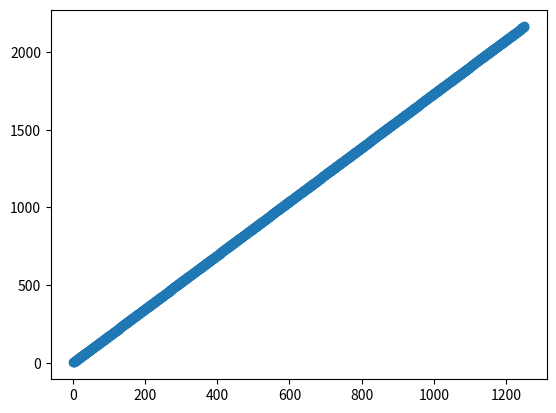

This chart was generated by the following Python code:
import numpy as np
import matplotlib.pyplot as plt

def a_x(r0x,r0y):
    a1x=0
    for i in range(1,n+1):
        r=np.sqrt((r0x-Rx[i])**2+(r0y-Ry[i])**2)
        a1x+=-g*M[i]*(Rx[i]-r0x)/r**3
    return a1x

def a_y(r0x,r0y):
    a1y=0
    for i in range(1,n+1):
        r=np.sqrt((r0x-Rx[i])**2+(r0y-Ry[i])**2)
        a1y+=-g*M[i]*(Ry[i]-r0y)/r**3
    return a1y

dt=1
i=0
g=6.67e-11
j=0
n=1

Rx=[0]*2
Ry=[0]*2
M=[0]*2
Rx[1]=50
Ry[1]=50
M[1]=1000000

rx=0
ry=0
v=5
alpha=np.pi/3
vx=v*np.cos(alpha)
vy=v*np.sin(alpha)

X=[]
Y=[]

while (j<1000):
    r1x=rx
    r1y=ry
    v1x=vx
    v1y=vy
    a1x=a_x(r1x,r1y)
    a1y=a_y(r1x,r1y)

    r2x=r1x+v1x*dt/2
    r2y=r1y+v1y*dt/2
    v2x=v1x+a1x*dt/2
    v2y=v1y+a1y*dt/2
    a2x=a_x(r2x,r2y)
    a2y=a_y(r2x,r2y)

    r3x=r1x+v2x*dt/2
    r3y=r1y+v2y*dt/2
    v3x=v1x+a2x*dt/2
    v3y=v1y+a2y*dt/2
    a3x=a_x(r3x,r3y)
    a3y=a_y(r3x,r3y)


    r4x=r1x+v3x*dt
    r4y=r1y+v3y*dt
    v4x=v1x+a3x*dt
    v4y=v1y+a3y*dt
    a3x=a_x(r4x,r4y)
    a3y=a_y(r4x,r4y)

    vx=dt/6*(v1x+2*v2x+2*v3x+v4x)
    vy=dt/6*(v1y+2*v2y+2*v3y+v4y)
    rx=dt/6*(r1x+2*r2x+2*r3x+r4x)
    ry=dt/6*(r1y+2*r2y+2*r3y+r4y)
    if (i%10==0):
        print(j,rx,ry)
        X.append(rx)
        Y.append(ry)
    j+=1

plt.scatter(X,Y)
plt.show()
